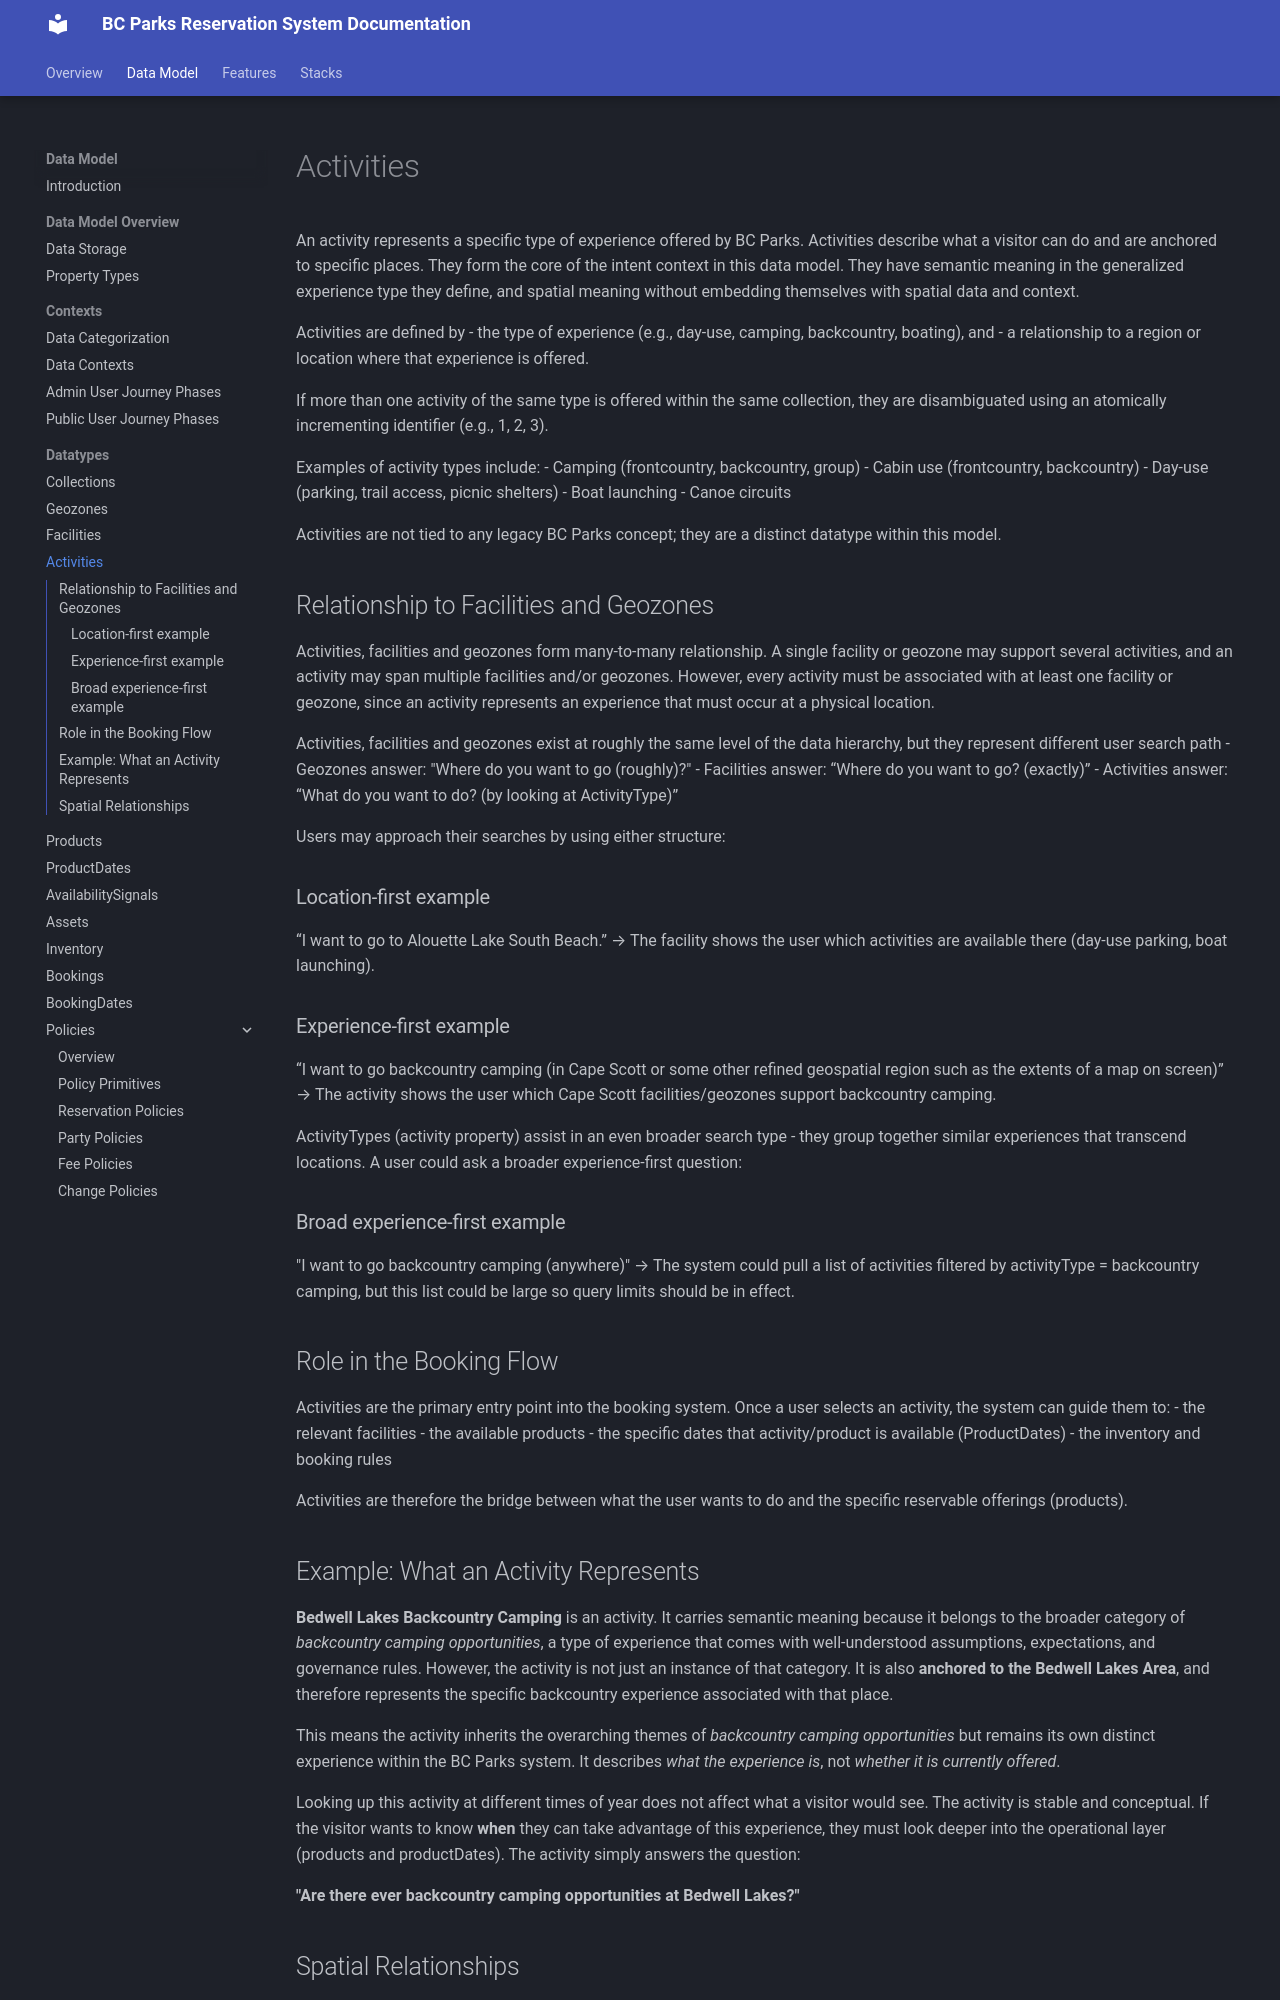

repository: bcgov/reserve-rec-api · page: datatypes/activities/index.html · generator: mkdocs

# Activities

An activity represents a specific type of experience offered by BC Parks. Activities describe what a visitor can do and are anchored to specific places. They form the core of the intent context in this data model. They have semantic meaning in the generalized experience type they define, and spatial meaning without embedding themselves with spatial data and context.

Activities are defined by
- the type of experience (e.g., day‑use, camping, backcountry, boating), and
- a relationship to a region or location where that experience is offered.

If more than one activity of the same type is offered within the same collection, they are disambiguated using an atomically incrementing identifier (e.g., 1, 2, 3).

Examples of activity types include:
- Camping (frontcountry, backcountry, group)
- Cabin use (frontcountry, backcountry)
- Day‑use (parking, trail access, picnic shelters)
- Boat launching
- Canoe circuits

Activities are not tied to any legacy BC Parks concept; they are a distinct datatype within this model.

## Relationship to Facilities and Geozones

Activities, facilities and geozones form many‑to‑many relationship. A single facility or geozone may support several activities, and an activity may span multiple facilities and/or geozones. However, every activity must be associated with at least one facility or geozone, since an activity represents an experience that must occur at a physical location.

Activities, facilities and geozones exist at roughly the same level of the data hierarchy, but they represent different user search path
- Geozones answer: "Where do you want to go (roughly)?"
- Facilities answer: “Where do you want to go? (exactly)”
- Activities answer: “What do you want to do? (by looking at ActivityType)”

Users may approach their searches by using either structure:
### Location‑first example
“I want to go to Alouette Lake South Beach.”
→ The facility shows the user which activities are available there (day‑use parking, boat launching).
### Experience‑first example
“I want to go backcountry camping (in Cape Scott or some other refined geospatial region such as the extents of a map on screen)”
→ The activity shows the user which Cape Scott facilities/geozones support backcountry camping.

ActivityTypes (activity property) assist in an even broader search type - they group together similar experiences that transcend locations. A user could ask a broader experience-first question:

### Broad experience-first example
"I want to go backcountry camping (anywhere)"
→ The system could pull a list of activities filtered by activityType = backcountry camping, but this list could be large so query limits should be in effect.

## Role in the Booking Flow
Activities are the primary entry point into the booking system. Once a user selects an activity, the system can guide them to:
- the relevant facilities
- the available products
- the specific dates that activity/product is available (ProductDates)
- the inventory and booking rules

Activities are therefore the bridge between what the user wants to do and the specific reservable offerings (products).
